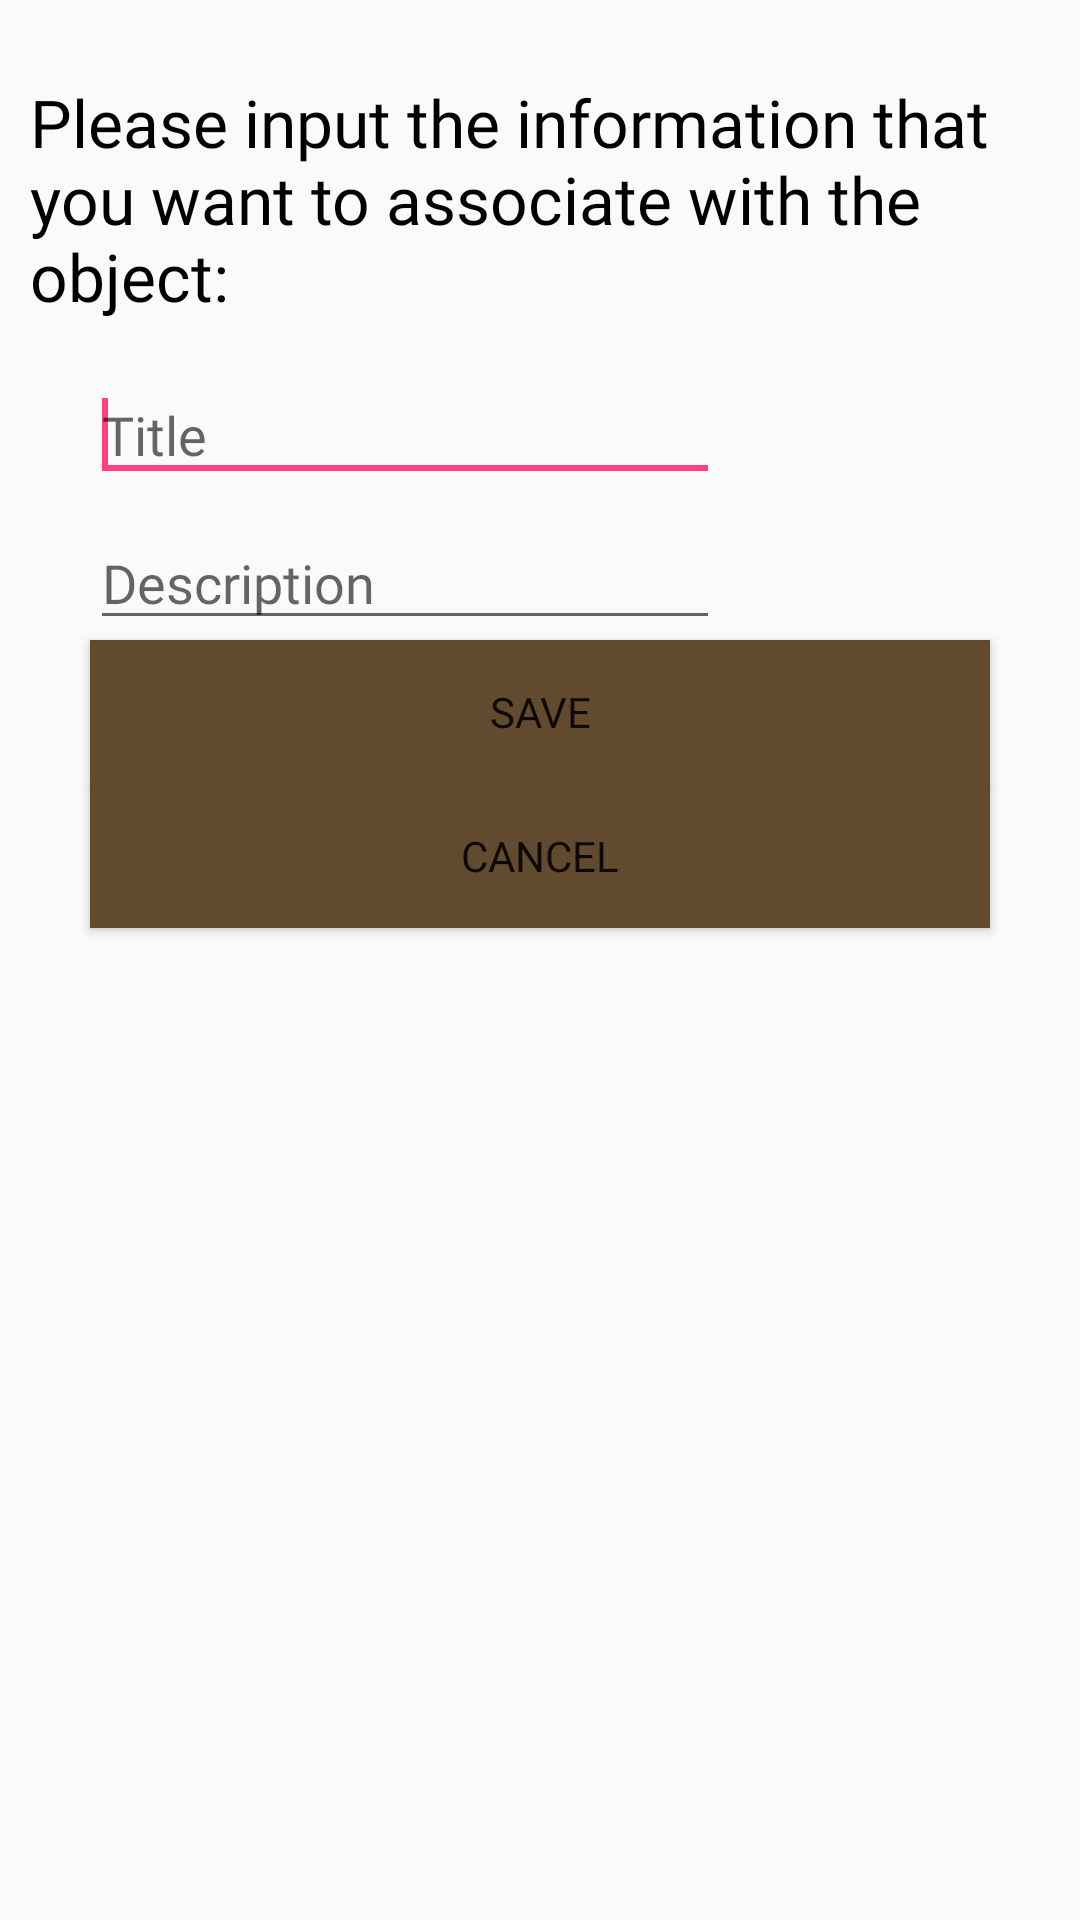

Produce the Android XML layout that renders to this screen, including the resource entries it uses.
<!-- AndroidManifest.xml: application theme AppTheme -->
<!-- res/layout/add_object_pop_up.xml -->
<?xml version="1.0" encoding="utf-8"?>
<LinearLayout xmlns:android="http://schemas.android.com/apk/res/android"
    android:id="@+id/layout_root"
    android:layout_width="fill_parent"
    android:layout_height="fill_parent"
    android:orientation="vertical"
    android:padding="10dp" >

    <TextView
        android:id="@+id/objectInputPrompt"
        android:layout_width="wrap_content"
        android:layout_height="wrap_content"
        android:layout_marginTop="16dp"
        android:textColor="@color/colorBlack"
        android:text="Please input the information that you want to associate with the object: "
        android:textAppearance="?android:attr/textAppearanceLarge"
        android:fontFamily="@font/berkley"
        />

    <EditText
        android:id="@+id/objectNameInput"
        android:layout_width="wrap_content"
        android:layout_height="wrap_content"
        android:layout_marginTop="16dp"
        android:layout_marginLeft="20dp"
        android:ems="10"
        android:hint="Title"
        android:inputType="textPersonName"
        android:fontFamily="@font/berkley">
        <requestFocus/>
    </EditText>

    <EditText
        android:id="@+id/objectDescInput"
        android:layout_width="wrap_content"
        android:layout_height="wrap_content"
        android:layout_marginTop="8dp"
        android:layout_marginLeft="20dp"
        android:ems="10"
        android:hint="Description"
        android:inputType="textImeMultiLine"
        android:fontFamily="@font/berkley"/>


    <Button
        android:id="@+id/saveBtnObjInpt"
        android:layout_width="match_parent"
        android:layout_height="wrap_content"
        android:layout_marginLeft="20dp"
        android:layout_marginRight="20dp"
        android:text="Save"
        android:background="@color/leather"
        android:fontFamily="@font/berkley"/>


    <Button
        android:id="@+id/cancelBtnObjInpt"
        android:layout_width="match_parent"
        android:layout_height="wrap_content"
        android:layout_marginLeft="20dp"
        android:layout_marginRight="20dp"
        android:text="Cancel"
        android:background="@color/leather"
        android:fontFamily="@font/berkley"/>




</LinearLayout>
<!-- resources referenced by this layout -->
<resources>
  <color name="colorBlack">#000000</color>
  <color name="leather">#624a2e</color>
  <style name="AppTheme" parent="Theme.AppCompat.Light.NoActionBar">
          
          <item name="colorPrimary">@color/colorPrimary</item>
          <item name="colorPrimaryDark">@color/colorPrimaryDark</item>
          <item name="colorAccent">@color/colorAccent</item>
      </style>
  <color name="colorPrimary">#3F51B5</color>
  <color name="colorPrimaryDark">#303F9F</color>
  <color name="colorAccent">#FF4081</color>
</resources>
